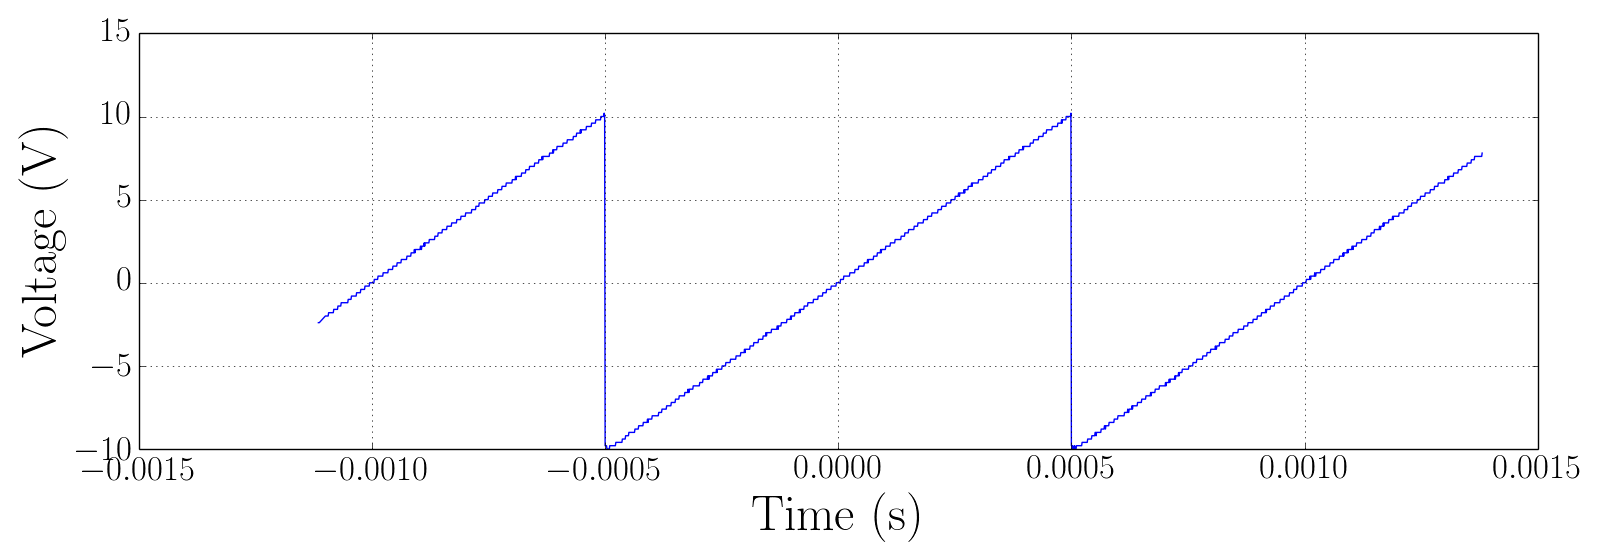

Source data for this figure (header and first rows):
Record Length, 2.500000e+03, , -0.001118000000, -2.40000, 
Sample Interval, 1.000000e-06, , -0.001117, -2.4, 
Trigger Point, 1.118000000000e+03, , -0.001116, -2.4, 
, , , -0.001115, -2.4, 
, , , -0.001114, -2.4, 
, , , -0.001113, -2.4, 
Source, CH1, , -0.001112, -2.4, 
Vertical Units, V, , -0.001111, -2.4, 
Vertical Scale, 5.000000e+00, , -0.00111, -2.2, 
Vertical Offset, 2.000000e-01, , -0.001109, -2.2, 
Horizontal Units, s, , -0.001108, -2.2, 
Horizontal Scale, 2.500000e-04, , -0.001107, -2.2, 
Pt Fmt, Y, , -0.001106, -2.2, 
Yzero, 0.000000e+00, , -0.001105, -2.2, 
Probe Atten, 1.000000e+00, , -0.001104, -2.2, 
Model Number, TDS1012B, , -0.001103, -2.2, 
Serial Number, C055380, , -0.001102, -2, 
Firmware Version, FV:v22.01, , -0.001101, -2, 
, , , -0.0011, -2, 
, , , -0.001099, -2, 
, , , -0.001098, -2, 
, , , -0.001097, -2, 
, , , -0.001096, -2, 
, , , -0.001095, -2, 
, , , -0.001094, -2, 
, , , -0.001093, -1.8, 
, , , -0.001092, -1.8, 
, , , -0.001091, -1.8, 
, , , -0.00109, -1.8, 
, , , -0.001089, -1.8, 
, , , -0.001088, -1.8, 
, , , -0.001087, -1.8, 
, , , -0.001086, -1.8, 
, , , -0.001085, -1.8, 
, , , -0.001084, -1.8, 
, , , -0.001083, -1.8, 
, , , -0.001082, -1.6, 
, , , -0.001081, -1.6, 
, , , -0.00108, -1.6, 
, , , -0.001079, -1.6, 
, , , -0.001078, -1.6, 
, , , -0.001077, -1.6, 
, , , -0.001076, -1.6, 
, , , -0.001075, -1.6, 
, , , -0.001074, -1.6, 
, , , -0.001073, -1.4, 
, , , -0.001072, -1.4, 
, , , -0.001071, -1.4, 
, , , -0.00107, -1.4, 
, , , -0.001069, -1.4, 
, , , -0.001068, -1.4, 
, , , -0.001067, -1.4, 
, , , -0.001066, -1.2, 
, , , -0.001065, -1.2, 
, , , -0.001064, -1.2, 
, , , -0.001063, -1.2, 
, , , -0.001062, -1.2, 
, , , -0.001061, -1.2, 
, , , -0.00106, -1.2, 
, , , -0.001059, -1.2, 
, , , -0.001058, -1.2, 
... 2,439 more rows
